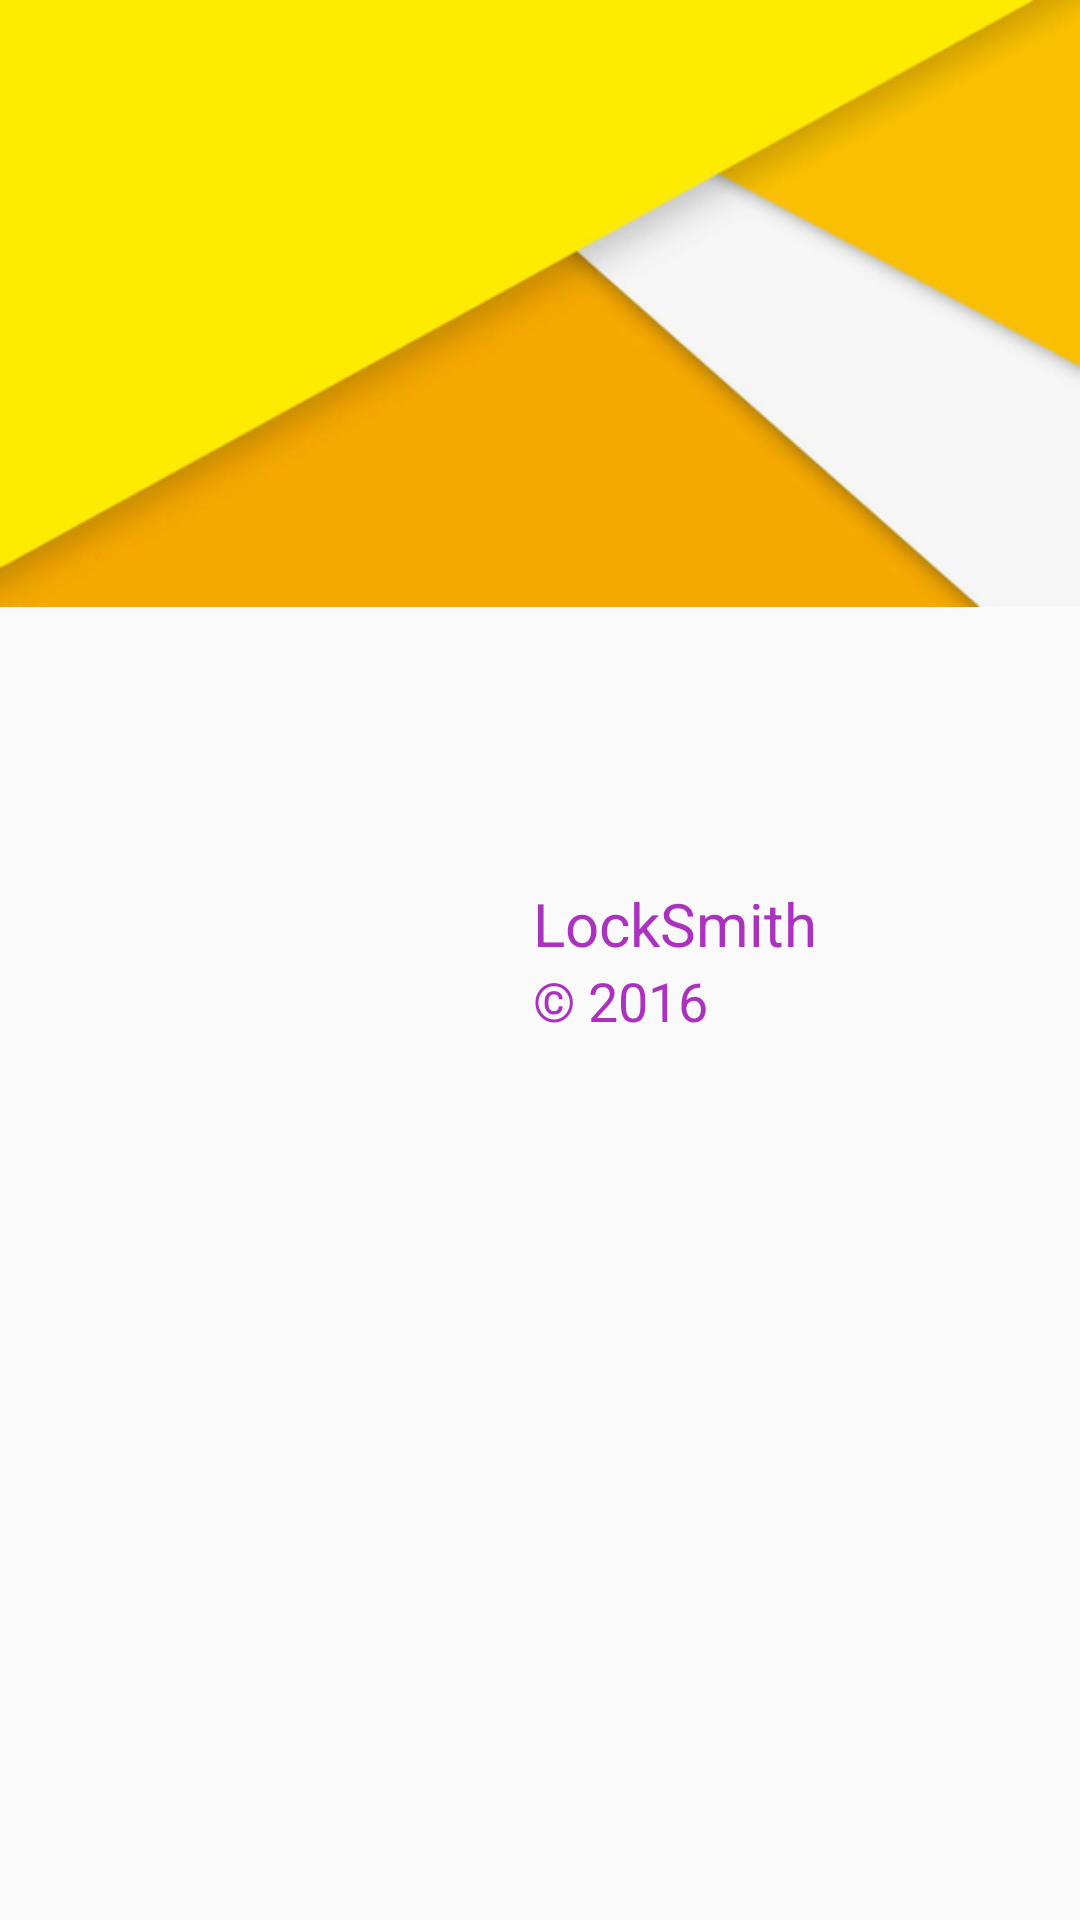

This screen was rendered from an Android layout file. Write that file and the resources it references.
<!-- AndroidManifest.xml: application theme AppTheme -->
<!-- res/layout/left_nav_header.xml -->
<?xml version="1.0" encoding="utf-8"?>
<RelativeLayout xmlns:android="http://schemas.android.com/apk/res/android"
    android:layout_width="wrap_content"
    android:layout_height="wrap_content">

    <ImageView xmlns:android="http://schemas.android.com/apk/res/android"
        android:layout_width="match_parent"
        android:layout_height="wrap_content"
        android:adjustViewBounds="true"
        android:orientation="vertical"
        android:scaleType="fitCenter"
        android:src="@drawable/left_nav_header"></ImageView>


    <LinearLayout
        android:layout_width="wrap_content"
        android:layout_height="wrap_content"
        android:layout_centerHorizontal="true"
        android:layout_centerVertical="true"
        android:gravity="center"
        android:orientation="horizontal">

        <ImageView
            android:layout_width="90dp"
            android:layout_height="80dp"
            android:src="@drawable/ic_logo_trans" />

        <LinearLayout
            android:layout_width="wrap_content"
            android:layout_height="wrap_content"
            android:orientation="vertical">

            <TextView
                android:layout_width="wrap_content"
                android:layout_height="wrap_content"
                android:text="LockSmith"
                android:textColor="@color/accent_dark"
                android:textSize="20dp" />


            <TextView
                android:id="@+id/textView2"
                android:layout_width="wrap_content"
                android:layout_height="wrap_content"
                android:text="© 2016"
                android:textColor="@color/accent_dark"
                android:textSize="18dp" />
        </LinearLayout>
    </LinearLayout>


</RelativeLayout>
<!-- resources referenced by this layout -->
<resources>
  <color name="accent_dark">#ab32bf</color>
  <!-- drawable left_nav_header: png bitmap (drawable, 34104 bytes) -->
  <style name="AppTheme" parent="Theme.AppCompat.Light.DarkActionBar">
          
          <item name="colorPrimary">@color/colorPrimary</item>
          <item name="colorPrimaryDark">@color/colorPrimaryDark</item>
          <item name="colorAccent">@color/colorAccent</item>
      </style>
  <!-- not gathered from this repository: default colours our renderer supplied (Android Studio template values) -->
  <color name="colorPrimary">#FF6200EE</color>
  <color name="colorPrimaryDark">#FF3700B3</color>
  <color name="colorAccent">#FF03DAC5</color>
</resources>
